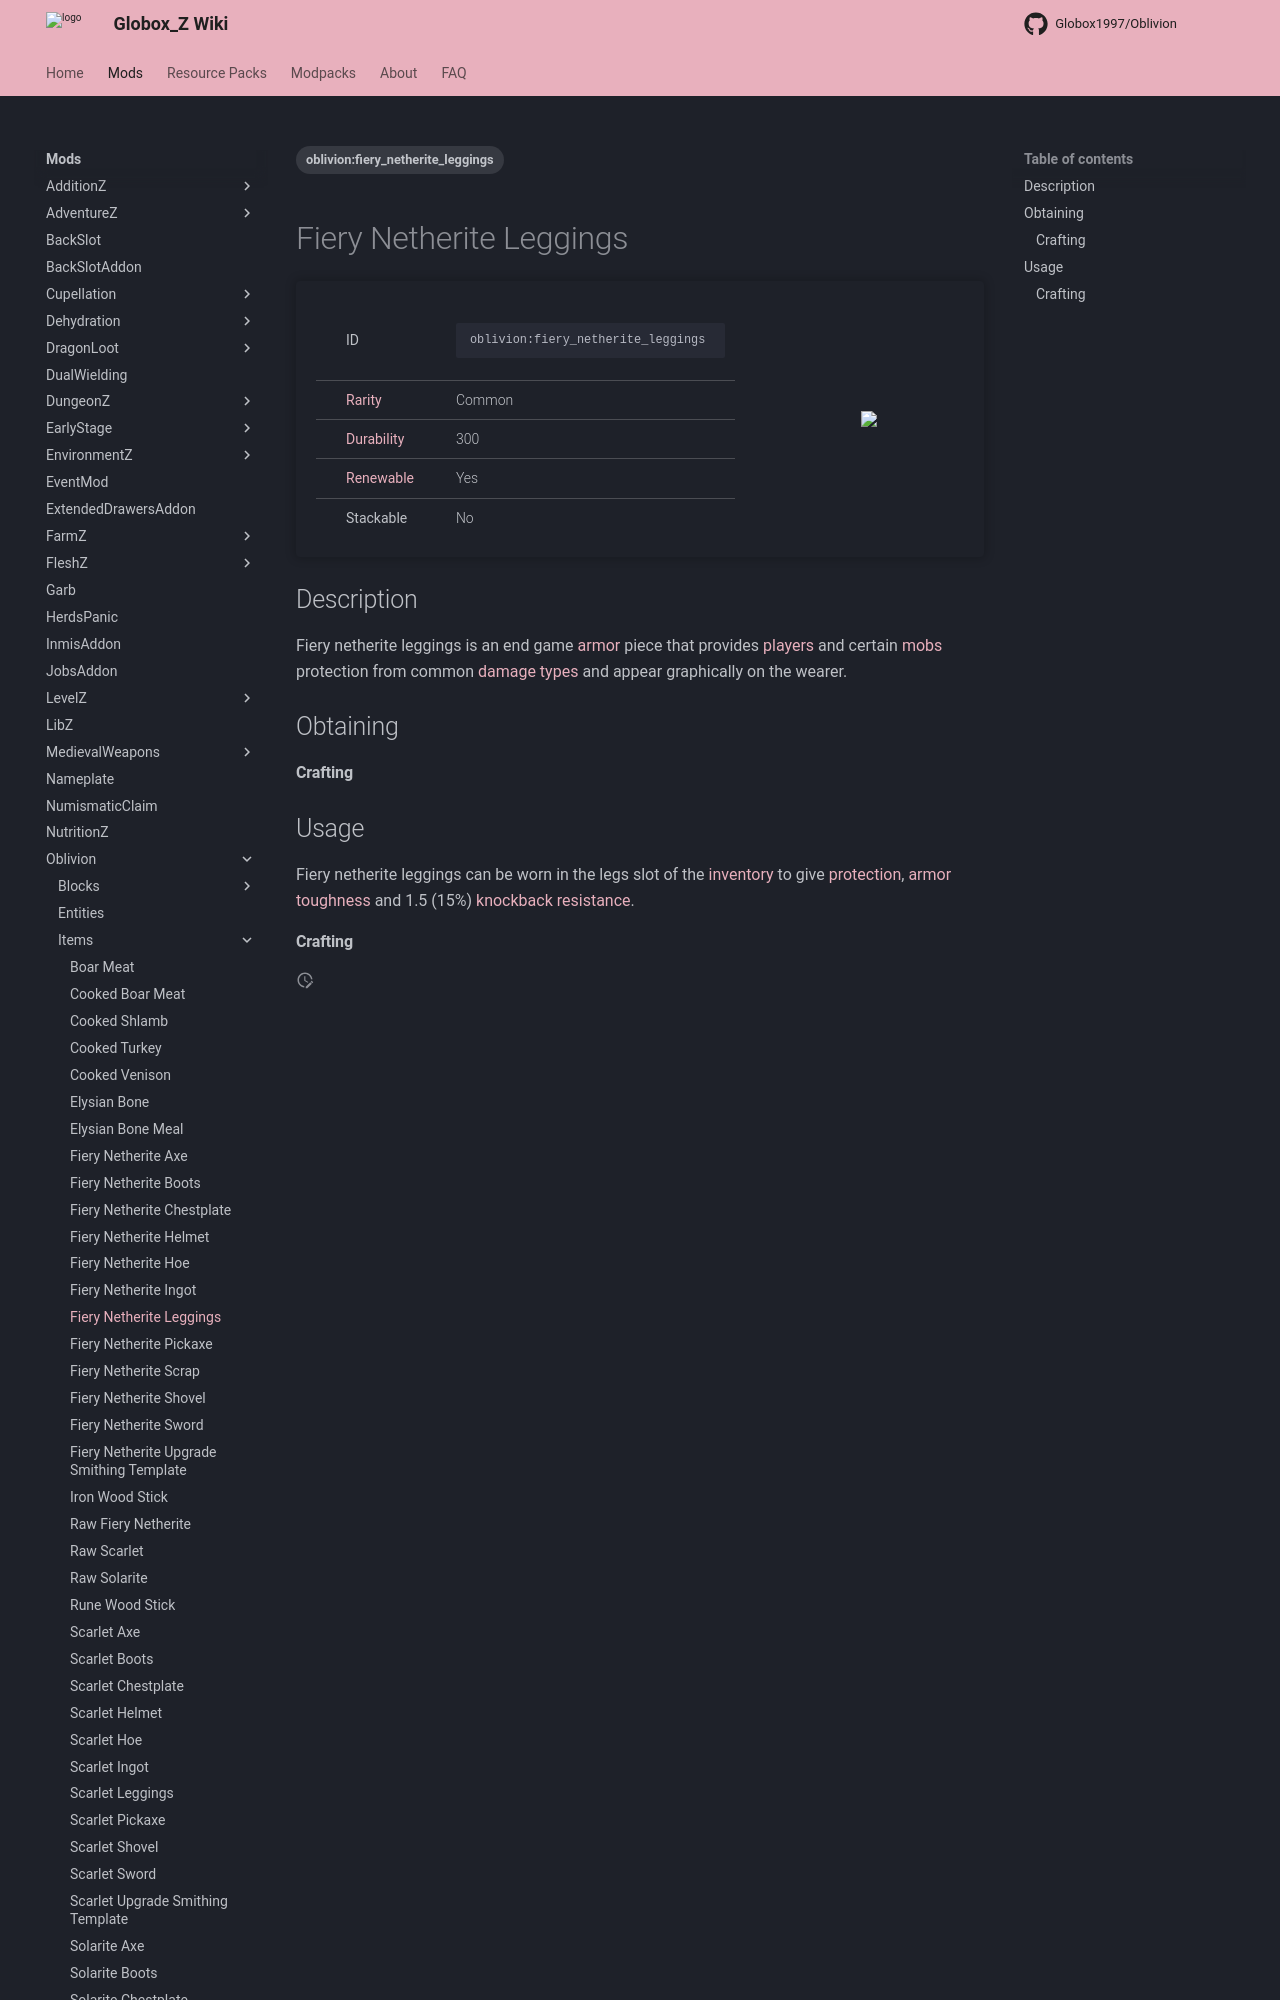

repository: Globox1997/wiki · page: mods/Oblivion/Items/Fiery_Netherite_Leggings/index.html · generator: mkdocs

---
title: Fiery Netherite Leggings
project: oblivion
summary: oblivion item fiery netherite leggings
tags:
    - oblivion:fiery_netherite_leggings
---
# Fiery Netherite Leggings
<div class="main_table">
<div class="left_main_table">
<table class="left_table">
    <tbody>
        <tr>
            <td class="first-column">ID</td>
            <td class="second-column">
            ```
            oblivion:fiery_netherite_leggings
            ```
            </td>
        </tr>
        <tr id="linear-top">
            <td class="first-column"><a href="https://minecraft.wiki/w/Rarity" target="_blank">Rarity</a></td>
            <td class="second-column">Common</td>
        </tr>
        <tr id="linear-top">
            <td class="first-column"><a href="https://minecraft.wiki/w/Durability" target="_blank">Durability</a></td>
            <td class="second-column">300</td>
        </tr>
        <tr id="linear-top">
            <td class="first-column"><a href="https://minecraft.wiki/w/Renewable_resource" target="_blank">Renewable</a></td>
            <td class="second-column">Yes</td>
        </tr>
        <tr id="linear-top">
            <td class="first-column">Stackable</td>
            <td class="second-column">No</td>
        </tr>
    </tbody>
</table>
</div>
    <img src="/wiki/assets/oblivion/items/fiery_netherite_leggings.png" loading="lazy" class="right_img_table"/>
</div>

## Description
Fiery netherite leggings is an end game [armor](https://minecraft.wiki/w/Armor) piece that provides [players](https://minecraft.wiki/w/Player) and certain [mobs](https://minecraft.wiki/w/Mob) protection from common [damage types](https://minecraft.wiki/w/Damage_type) and appear graphically on the wearer.

## Obtaining
